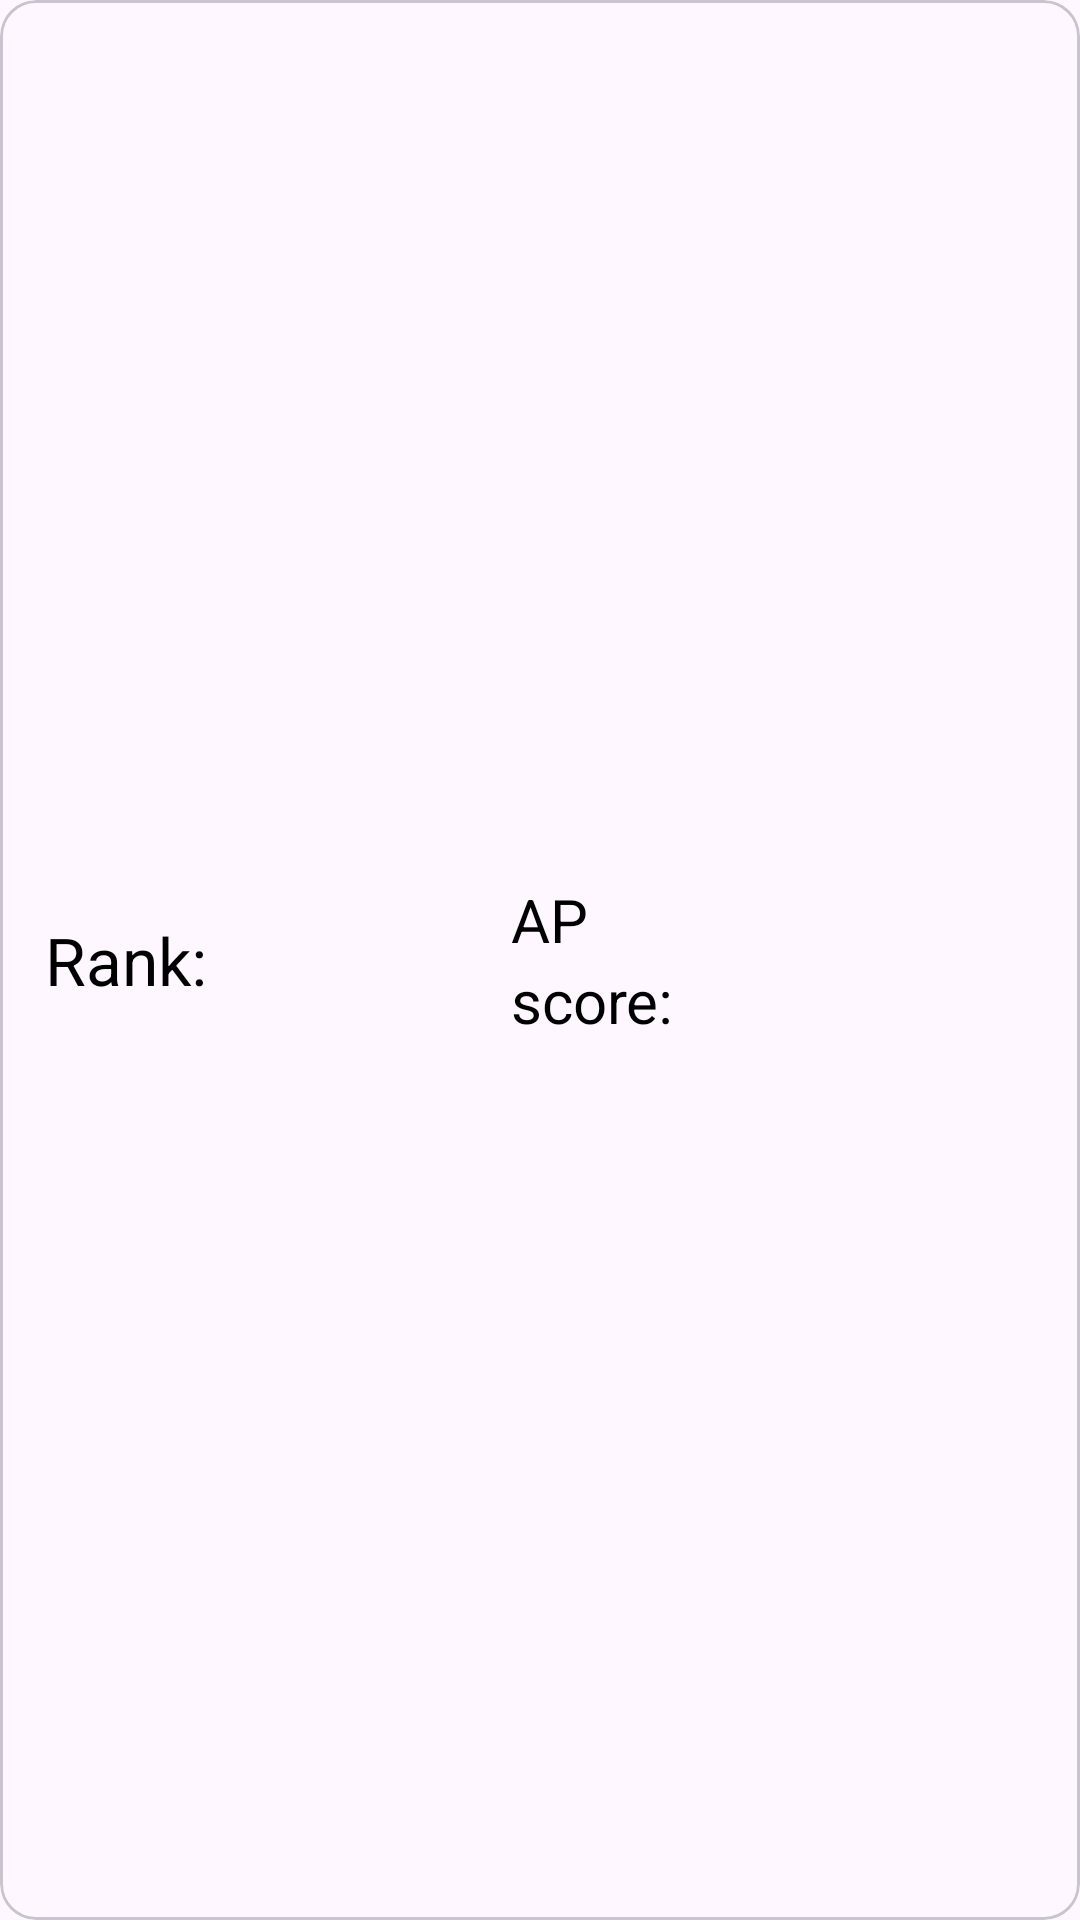

The Android layout XML behind this screen, and the referenced resources:
<!-- AndroidManifest.xml: application theme Theme.Material3.DayNight.NoActionBar -->
<!-- res/layout/score_list_item.xml -->
<?xml version="1.0" encoding="utf-8"?>
<com.google.android.material.card.MaterialCardView xmlns:android="http://schemas.android.com/apk/res/android"
    android:layout_width="match_parent"
    android:layout_height="90dp"
    android:layout_marginVertical="3dp"
    android:layout_marginHorizontal="7dp">

    <LinearLayout
        android:layout_width="match_parent"
        android:layout_height="match_parent"
        android:orientation="horizontal">
        <TextView
            android:id="@+id/static_score_user_rank"
            android:layout_width="wrap_content"
            android:layout_height="match_parent"
            android:text="Rank: "
            android:gravity="center"
            android:layout_marginLeft="15dp"
            android:textSize="22sp"
            android:textColor="@color/black"/>

        <ImageView
            android:layout_width="65dp"
            android:layout_height="65dp"
            android:id="@+id/score_user_img"
            android:src="@drawable/userimage"
            android:layout_gravity="center_vertical"
            android:layout_marginLeft="15dp"/>
        <LinearLayout
            android:layout_width="match_parent"
            android:layout_height="match_parent"
            android:layout_marginLeft="16dp"
            android:orientation="vertical"
            android:gravity="center_vertical">

            <LinearLayout
                android:layout_width="match_parent"
                android:layout_height="wrap_content"
                android:orientation="horizontal">


                <TextView
                    android:id="@+id/score_user_name"
                    android:layout_width="wrap_content"
                    android:layout_height="wrap_content"
                    android:text="AP"
                    android:textSize="20sp"
                    android:textColor="@color/black"/>
            </LinearLayout>
            <LinearLayout
                android:layout_width="match_parent"
                android:layout_height="wrap_content"
                android:orientation="horizontal">

                <TextView
                    android:id="@+id/static_score_user_result"
                    android:layout_width="wrap_content"
                    android:layout_height="wrap_content"
                    android:text="score: "
                    android:textSize="20sp"
                    android:textColor="@color/black"/>
                
                
                
                
                
                
                
            </LinearLayout>
        </LinearLayout>



        
        
        
        
        
        
        
        
        

        
        
        
        
        
        
        
        
        


    </LinearLayout>


</com.google.android.material.card.MaterialCardView>
<!-- resources referenced by this layout -->
<resources>
  <color name="black">#FF000000</color>
</resources>
